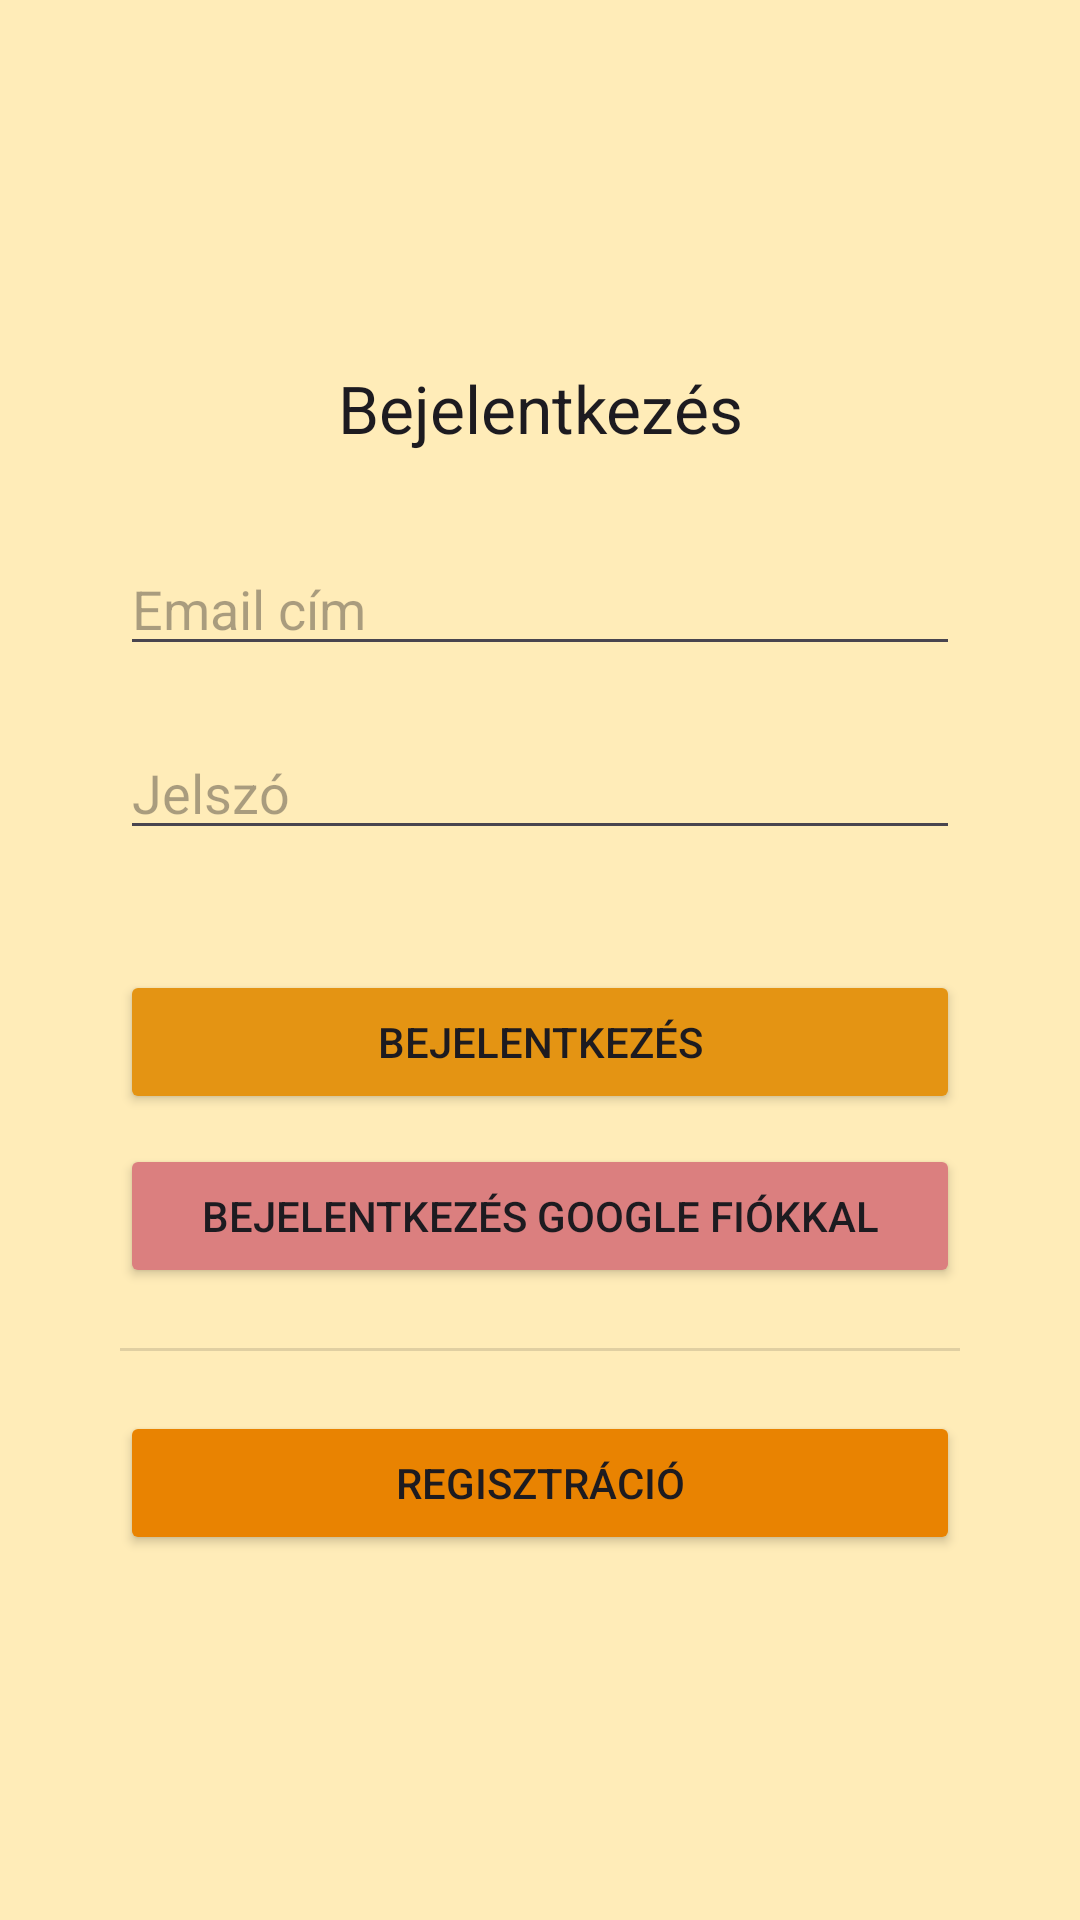

Android layout source for this screen:
<!-- AndroidManifest.xml: application theme Theme.BookCorner -->
<!-- res/layout/activity_login.xml -->
<?xml version="1.0" encoding="utf-8"?>
<androidx.constraintlayout.widget.ConstraintLayout xmlns:android="http://schemas.android.com/apk/res/android"
    xmlns:app="http://schemas.android.com/apk/res-auto"
    xmlns:tools="http://schemas.android.com/tools"
    android:id="@+id/main"
    android:layout_width="match_parent"
    android:layout_height="match_parent"
    android:background="@color/Primary"
    tools:context=".LoginActivity">

    <LinearLayout
        android:id="@+id/loginLayout"
        android:layout_width="0dp"
        android:layout_height="0dp"
        android:layout_marginStart="40dp"
        android:layout_marginTop="50dp"
        android:layout_marginEnd="40dp"
        android:layout_marginBottom="50dp"
        android:gravity="center_horizontal|center_vertical"
        android:orientation="vertical"
        app:layout_constraintBottom_toBottomOf="parent"
        app:layout_constraintEnd_toEndOf="parent"
        app:layout_constraintStart_toStartOf="parent"
        app:layout_constraintTop_toTopOf="parent">

        <TextView
            android:id="@+id/loginHeader"
            android:layout_width="match_parent"
            android:layout_height="wrap_content"
            android:layout_marginBottom="30dp"
            android:text="Bejelentkezés"
            android:textAlignment="center"
            android:textAppearance="@style/TextAppearance.AppCompat.Large" />

        <EditText
            android:id="@+id/inputEmailAddress"
            android:layout_width="match_parent"
            android:layout_height="wrap_content"
            android:layout_marginBottom="20dp"
            android:ems="10"
            android:hint="Email cím"
            android:inputType="textEmailAddress" />

        <EditText
            android:id="@+id/inputPassword"
            android:layout_width="match_parent"
            android:layout_height="wrap_content"
            android:layout_marginBottom="40dp"
            android:ems="10"
            android:hint="Jelszó"
            android:inputType="textPassword" />

        <Button
            android:id="@+id/buttonLogin"
            android:layout_width="match_parent"
            android:layout_height="wrap_content"
            android:layout_marginBottom="10dp"
            android:backgroundTint="#E49413"
            android:onClick="loginWithEmail"
            android:text="Bejelentkezés" />

        <Button
            android:id="@+id/buttonBack"
            android:layout_width="match_parent"
            android:layout_height="wrap_content"
            android:backgroundTint="#DB7F7F"
            android:onClick="loginWithGoogle"
            android:text="Bejelentkezés Google fiókkal" />

        <View
            android:id="@+id/divider"
            android:layout_width="match_parent"
            android:layout_height="1dp"
            android:layout_marginTop="20dp"
            android:layout_marginBottom="20dp"
            android:background="?android:attr/listDivider" />

        <Button
            android:id="@+id/buttonRegister"
            android:layout_width="match_parent"
            android:layout_height="wrap_content"
            android:backgroundTint="#E98301"
            android:onClick="goToRegisterPage"
            android:text="Regisztráció" />

    </LinearLayout>
</androidx.constraintlayout.widget.ConstraintLayout>
<!-- resources referenced by this layout -->
<resources>
  <color name="Primary">#FFECB8</color>
  <style name="Theme.BookCorner" parent="Base.Theme.BookCorner" />
  <style name="Base.Theme.BookCorner" parent="Theme.Material3.DayNight.NoActionBar">
          
          
      </style>
</resources>
